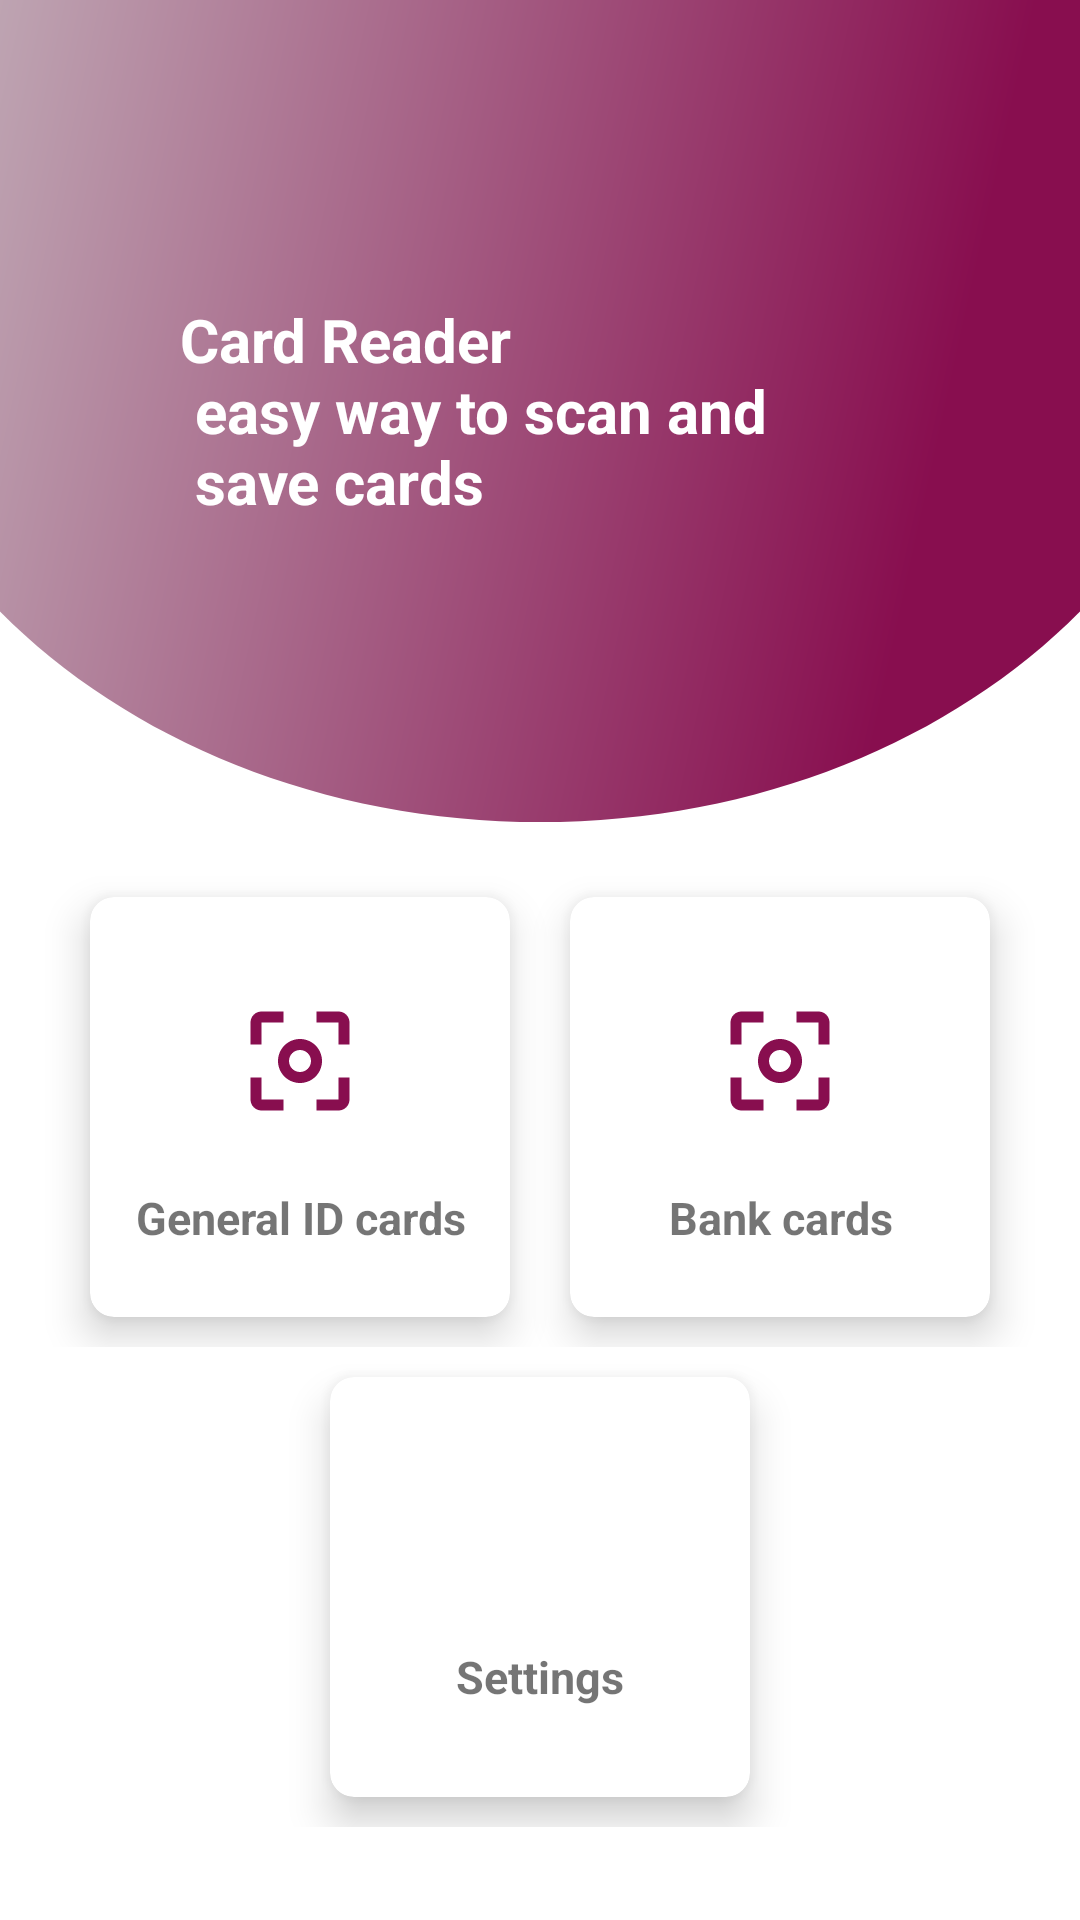

Reconstruct the res/layout file that produces this screen, plus the resources it refers to.
<!-- AndroidManifest.xml: application theme AppTheme -->
<!-- res/layout/activity_dash_board.xml -->
<?xml version="1.0" encoding="utf-8"?>
<androidx.drawerlayout.widget.DrawerLayout xmlns:android="http://schemas.android.com/apk/res/android"
    xmlns:app="http://schemas.android.com/apk/res-auto"
    xmlns:tools="http://schemas.android.com/tools"
    android:id="@+id/drawer_layout"
    android:layout_width="match_parent"
    android:layout_height="match_parent"
    >


    <RelativeLayout
        android:layout_width="match_parent"
        android:layout_height="@dimen/start_logo_height"
        android:layout_alignParentTop="true"
        android:background="@color/colorAccent1"
        android:scaleType="fitXY">

        <LinearLayout
            android:layout_width="match_parent"
            android:layout_height="match_parent"
            android:layout_marginTop="0dp"
            android:orientation="vertical"
            tools:ignore="MissingConstraints,UselessParent">

            <RelativeLayout
                android:id="@+id/logo"
                android:layout_width="match_parent"
                android:layout_height="274dp"
                android:background="@drawable/ic_bg_topheader"
                android:scaleType="fitXY">

                <ImageView
                    android:layout_width="150dp"
                    android:layout_height="150dp"
                    android:layout_centerVertical="true"
                    android:layout_toEndOf="@id/title"
                    android:src="@drawable/cardlogo2" />

                <TextView
                    android:id="@+id/title"
                    android:layout_width="wrap_content"
                    android:layout_height="wrap_content"
                    android:layout_centerVertical="true"
                    android:layout_marginStart="60dp"
                    android:text="@string/card_reader_n_easy_way_to_scan_and_n_save_cards"
                    android:textColor="@color/primary_text_color"
                    android:textSize="20sp"
                    android:textStyle="bold" />
            </RelativeLayout>


            <LinearLayout
                android:layout_width="match_parent"
                android:layout_height="wrap_content"
                android:layout_marginTop="@dimen/text_size_15sp"
                android:clipToPadding="false"
                android:gravity="center"
                android:orientation="horizontal"
                tools:ignore="MissingConstraints">

                <androidx.cardview.widget.CardView
                    android:id="@+id/profile"
                    android:layout_width="140dp"
                    android:layout_height="140dp"
                    android:layout_margin="10dp"
                    android:clickable="true"
                    android:foreground="?android:attr/selectableItemBackground"
                    app:cardBackgroundColor="#ffffff"
                    app:cardCornerRadius="8dp"
                    app:cardElevation="8dp"
                    android:focusable="true">

                    <LinearLayout
                        android:id="@+id/IDcardsView"
                        android:layout_width="match_parent"
                        android:layout_height="match_parent"
                        android:background="?android:attr/selectableItemBackground"
                        android:gravity="center"
                        android:orientation="vertical">

                        <ImageView
                            android:layout_width="64dp"
                            android:layout_height="64dp"
                            android:layout_gravity="center"
                            android:backgroundTint="@color/colorPrimary"
                            android:padding="10dp"
                            android:src="@drawable/scan2"
                            tools:ignore="ContentDescription" />

                        <TextView
                            android:layout_width="wrap_content"
                            android:layout_height="wrap_content"
                            android:layout_marginTop="10dp"
                            android:gravity="center"
                            android:text="@string/generalIDCard"
                            android:textSize="15sp"
                            android:textStyle="bold" />

                    </LinearLayout>
                </androidx.cardview.widget.CardView>

                <androidx.cardview.widget.CardView
                    android:id="@+id/message"
                    android:layout_width="140dp"
                    android:layout_height="140dp"
                    android:layout_margin="10dp"
                    android:clickable="true"
                    android:foreground="?android:attr/selectableItemBackground"
                    app:cardBackgroundColor="#ffffff"
                    app:cardCornerRadius="8dp"
                    app:cardElevation="8dp"
                    android:focusable="true">

                    <LinearLayout
                        android:id="@+id/BankCardsView"
                        android:layout_width="match_parent"
                        android:layout_height="match_parent"
                        android:background="?android:attr/selectableItemBackground"
                        android:gravity="center"
                        android:orientation="vertical">

                        <ImageView
                            android:layout_width="64dp"
                            android:layout_height="64dp"
                            android:backgroundTint="@color/colorPrimaryDark"
                            android:padding="10dp"
                            android:src="@drawable/scan2"
                            tools:ignore="ContentDescription" />

                        <TextView
                            android:layout_width="wrap_content"
                            android:layout_height="wrap_content"
                            android:layout_marginTop="10dp"
                            android:gravity="center"
                            android:text="@string/BankCards"
                            android:textSize="15sp"
                            android:textStyle="bold" />
                    </LinearLayout>
                </androidx.cardview.widget.CardView>

            </LinearLayout>


            <LinearLayout
                android:layout_width="match_parent"
                android:layout_height="wrap_content"
                android:clipToPadding="false"
                android:gravity="center"
                android:orientation="horizontal"
                tools:ignore="MissingConstraints">

                <androidx.cardview.widget.CardView
                    android:id="@+id/profie"
                    android:layout_width="140dp"
                    android:layout_height="140dp"
                    android:layout_margin="10dp"
                    android:clickable="true"
                    android:foreground="?android:attr/selectableItemBackground"
                    android:visibility="gone"
                    app:cardBackgroundColor="#ffffff"
                    app:cardCornerRadius="8dp"
                    app:cardElevation="8dp"
                    android:focusable="true">

                    <LinearLayout
                        android:id="@+id/BusinessCardsView"
                        android:layout_width="127dp"
                        android:layout_height="match_parent"
                        android:gravity="center"
                        android:orientation="vertical">

                        <ImageView
                            android:layout_width="74dp"
                            android:layout_height="74dp"
                            android:layout_gravity="center"
                            android:padding="10dp"
                            android:scaleType="centerCrop"
                            tools:ignore="ContentDescription" />

                        <TextView
                            android:layout_width="wrap_content"
                            android:layout_height="wrap_content"
                            android:layout_marginTop="10dp"
                            android:gravity="center"
                            android:text="@string/DocumentSkew"
                            android:textSize="15sp"
                            android:textStyle="bold" />

                    </LinearLayout>
                </androidx.cardview.widget.CardView>

                <androidx.cardview.widget.CardView
                    android:id="@+id/mess"
                    android:layout_width="140dp"
                    android:layout_height="140dp"
                    android:layout_margin="10dp"
                    android:clickable="true"
                    android:foreground="?android:attr/selectableItemBackground"
                    app:cardBackgroundColor="#ffffff"
                    app:cardCornerRadius="8dp"
                    app:cardElevation="8dp"
                    android:focusable="true">

                    <LinearLayout
                        android:id="@+id/Text"
                        android:layout_width="match_parent"
                        android:layout_height="match_parent"
                        android:background="?android:attr/selectableItemBackground"
                        android:gravity="center"
                        android:orientation="vertical">

                        <ImageView
                            android:id="@+id/setting_img"
                            android:layout_width="50dp"
                            android:layout_height="50dp"
                            android:layout_marginStart="20dp"
                            android:layout_marginEnd="20dp"
                            android:background="@mipmap/icon_setting"
                            android:backgroundTint="@color/colorPrimary" />

                        <TextView
                            android:layout_width="wrap_content"
                            android:layout_height="wrap_content"
                            android:layout_marginTop="10dp"
                            android:gravity="center"
                            android:text="@string/settings"
                            android:textSize="15sp"
                            android:textStyle="bold" />
                    </LinearLayout>
                </androidx.cardview.widget.CardView>

            </LinearLayout>
        </LinearLayout>
    </RelativeLayout>

</androidx.drawerlayout.widget.DrawerLayout>
<!-- resources referenced by this layout -->
<resources>
  <color name="colorAccent1">#ffffff</color>
  <color name="colorPrimary">#880e4f</color>
  <color name="colorPrimaryDark">#560027</color>
  <color name="primary_text_color">#ffffff</color>
  <dimen name="start_logo_height">250dp</dimen>
  <dimen name="text_size_15sp">15sp</dimen>
  <!-- drawable ic_bg_topheader (drawable) -->
  <vector xmlns:android="http://schemas.android.com/apk/res/android"
      xmlns:aapt="http://schemas.android.com/aapt"
      android:width="1080dp"
      android:height="592dp"
      android:viewportWidth="1080"
      android:viewportHeight="592">
    <path
        android:pathData="M0,440.31L0,0L1080,0L1080,440.31C952.58,532.86 758.02,592 540,592S127.42,532.86 0,440.31Z">
      <aapt:attr name="android:fillColor">
        <gradient 
            android:startY="14.208"
            android:startX="-280.8"
            android:endY="380.656"
            android:endX="921.24"
            android:type="linear">
          <item android:offset="0" android:color="#cccccc"/>
          <item android:offset="1" android:color="#880e4f"/>
        </gradient>
      </aapt:attr>
    </path>
  </vector>
  <!-- drawable scan2 (drawable-v24) -->
  <vector android:height="24dp" android:tint="@color/colorPrimary"
      android:viewportHeight="24" android:viewportWidth="24"
      android:width="24dp" xmlns:android="http://schemas.android.com/apk/res/android">
      <path android:fillColor="@android:color/white" android:pathData="M5,15L3,15v4c0,1.1 0.9,2 2,2h4v-2L5,19v-4zM5,5h4L9,3L5,3c-1.1,0 -2,0.9 -2,2v4h2L5,5zM19,3h-4v2h4v4h2L21,5c0,-1.1 -0.9,-2 -2,-2zM19,19h-4v2h4c1.1,0 2,-0.9 2,-2v-4h-2v4zM12,8c-2.21,0 -4,1.79 -4,4s1.79,4 4,4 4,-1.79 4,-4 -1.79,-4 -4,-4zM12,14c-1.1,0 -2,-0.9 -2,-2s0.9,-2 2,-2 2,0.9 2,2 -0.9,2 -2,2z"/>
  </vector>
  <string name="BankCards">Bank cards</string>
  <string name="DocumentSkew">Document Skew</string>
  <string name="card_reader_n_easy_way_to_scan_and_n_save_cards">Card Reader \n easy way to scan and \n save cards</string>
  <string name="generalIDCard">General ID cards</string>
  <string name="settings">Settings</string>
  <style name="AppTheme" parent="Theme.AppCompat.Light.NoActionBar">
          
          <item name="colorPrimary">@color/colorPrimary</item>
          <item name="colorPrimaryDark">@color/colorPrimaryDark</item>
          <item name="colorAccent">@color/colorAccent</item>
      </style>
  <color name="colorAccent">#bc477b</color>
</resources>
